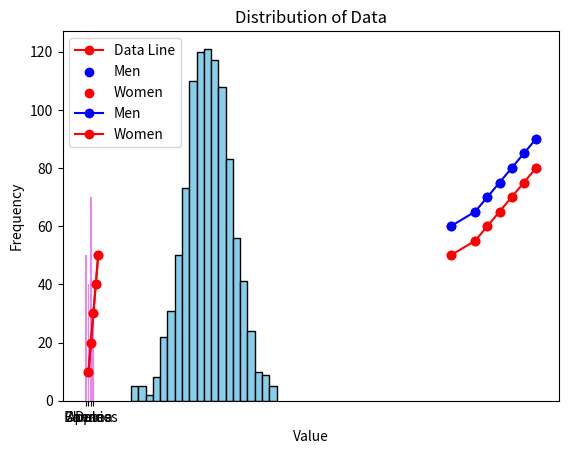
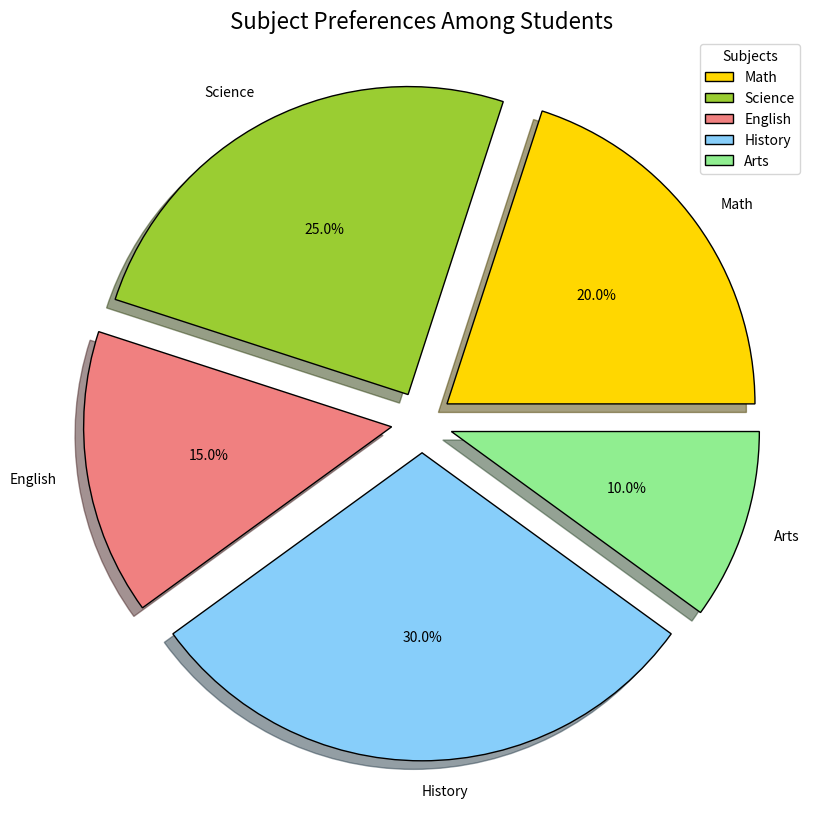

These figures' Python source, in order:
import matplotlib.pyplot as plt

# Data
x = [1, 2, 3, 4, 5]
y = [10, 20, 30, 40, 50]

# Create a line pyplot
plt.plot(x, y, marker = 'o', color = 'r')

# Add grid lines
plt.grid(True)

# Add labels and title
plt.xlabel('X-axis')
plt.ylabel('Y-axis')
plt.title('Grid Enabled Example')

# Show plot
plt.show()

import matplotlib.pyplot as plt

# Data
x = [1, 2, 3, 4, 5]
y = [10, 20, 30, 40, 50]

# Create a line pyplot
plt.plot(x, y, marker = 'o', color = 'r', label = 'Data Line') # Added label for legend

# Disable grid lines
plt.grid(False)

# Add labels and title
plt.xlabel('X-axis')
plt.ylabel('Y-axis')
plt.title('Grid Disabled Example')

# Add legend
plt.legend()

# Show plot
plt.show()

import matplotlib.pyplot as plt

# Data

height = [150, 160, 165, 170, 175, 180, 185]
weight_men = [60, 65, 70, 75, 80, 85, 90]
weight_women = [50, 55, 60, 65, 70, 75, 80]

# Create scatter plots
plt.scatter(height, weight_men, color = 'blue', label = 'Men')
plt.scatter(height, weight_women, color = 'red', label = 'Women')

# Add title and labels
plt.title('Height vs Weight')
plt.xlabel('Height (cm)')
plt.ylabel('Weight (kg)')
plt.grid(False)

# Add legend
plt.legend()

# Show plot
plt.show()

import matplotlib.pyplot as plt

# Data

height = [150, 160, 165, 170, 175, 180, 185]
weight_men = [60, 65, 70, 75, 80, 85, 90]
weight_women = [50, 55, 60, 65, 70, 75, 80]

# Create scatter plots
plt.plot(height, weight_men, color = 'blue', marker = 'o', label = 'Men')
plt.plot(height, weight_women, color = 'red', marker = 'o', label = 'Women')

# Add title and labels
plt.title('Height vs Weight')
plt.xlabel('Height (cm)')
plt.ylabel('Weight (kg)')
plt.grid(False)

# Add legend
plt.legend()

# Show plot
plt.show()

import matplotlib.pyplot as plt

# Data
categories = ['Apple', 'Banana', 'Cherries', 'Dates']
quantities = [50, 40, 70, 30]

# Create a bar chart
plt.bar(categories, quantities, color = 'violet')
plt.title('Fruit Quantities')
plt.xlabel('Fruits')
plt.ylabel('Quantity')  
plt.show()

import matplotlib.pyplot as plt
import numpy as np

# Random data
data = np.random.normal(50, 10, 1000)

# Create a histogram
plt.hist(data, bins = 20, color = 'skyblue', edgecolor = 'black')
plt.title('Distribution of Data')
plt.xlabel('Value')
plt.ylabel('Frequency')
plt.show()

import matplotlib.pyplot as plt

# Data
labels = ['Math', 'Science', 'English', 'History', 'Arts']
sizes = [20, 25, 15, 30, 10]
colors = ['gold', 'yellowgreen', 'lightcoral', 'lightskyblue', 'lightgreen']
explode = (0.1, 0.1, 0.1, 0.1, 0.1) # Exploding specific slices

# Create a pie chart
plt.figure(figsize = (10, 10)) # Set figure size
plt.pie(sizes, labels = labels, colors = colors, explode = explode, autopct = '%1.1f%%', startangle = 0, shadow = True, wedgeprops = {'edgecolor': 'black'})

# Add title
plt.title('Subject Preferences Among Students', fontsize = 16)

# Add legend
plt.legend(labels, title = "Subjects", loc = "upper right")

# Show plot
plt.show()

import pandas as pd

# Create a DataFrame with dates and stock prices
data = {'Date': pd.date_range(start = '2025-01-01', periods = 5), 'Price': [150, 152, 149, 153, 155]}
df = pd.DataFrame(data)

# Calculate daily returns(percentage change)
df['Daily Return(%)'] = df['Price'].pct_change() * 100

# Analyze the data
avg_return = df['Daily Return(%)'].mean()
std_dev = df['Daily Return(%)'].std()

print("Stock Data: ")
print(df)
print(f"\nAverage Daily Return: {avg_return:.2f}%")
print(f"Volatility (Std dev): {std_dev:.2f}%")